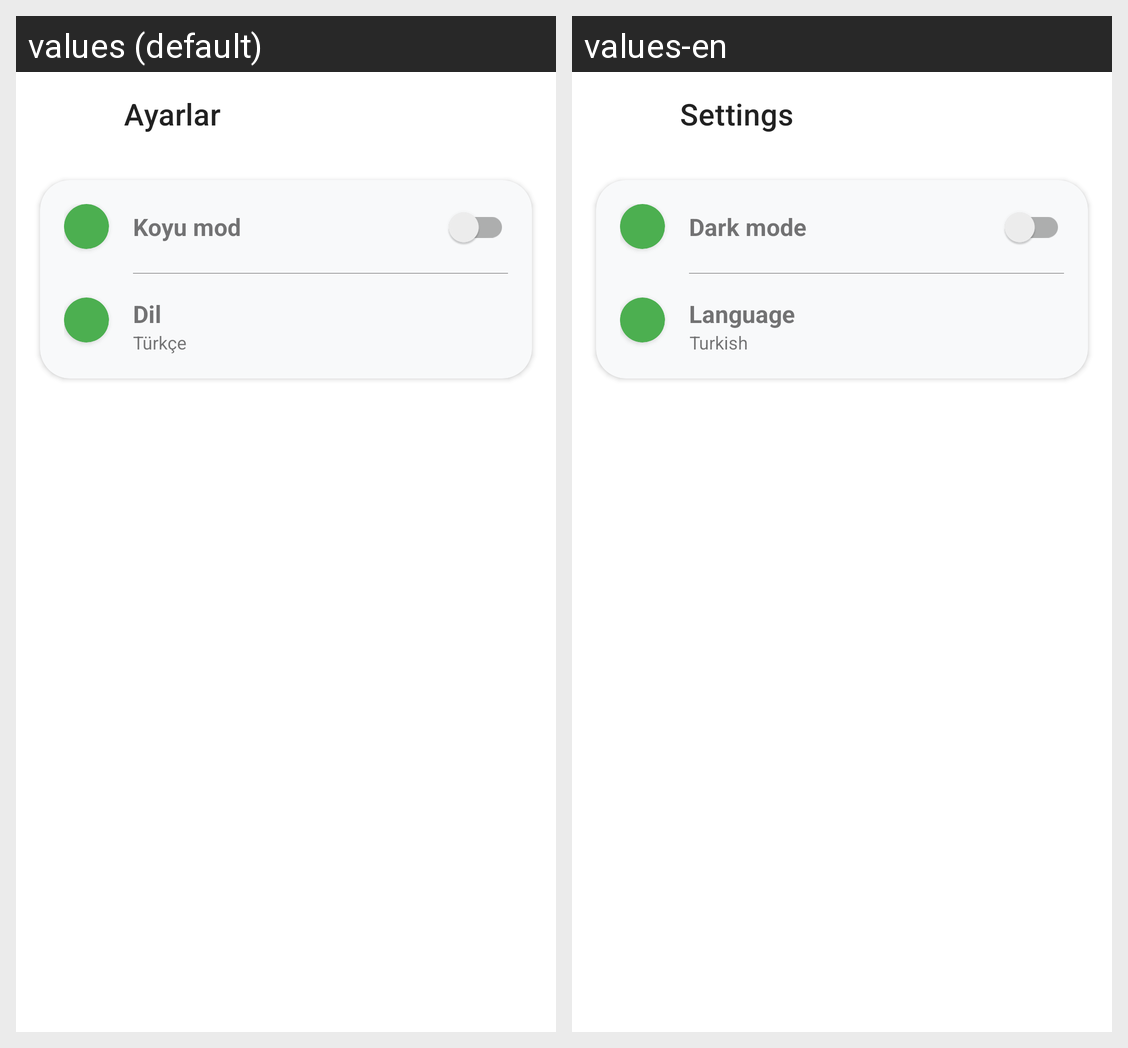

Strings drawn on this Android screen and how each of the app's shown locales translates them:
Android screen res/layout/fragment_settings.xml rendered under 2 locales, left to right: values (default), values-en. Device: Nexus 5 (rendered at 1080×1920; each locale shown at half size, 540×960, under a caption strip naming it); theme Theme.OkeyScore.
Strings drawn on this screen, with the default value and each locale's value (text and hints the layout hard-codes, and strings that could not be matched under every locale, appear in the picture but are not listed):

settings
  values: Ayarlar
  values-en: Settings

dark_mode
  values: Koyu mod
  values-en: Dark mode

language
  values: Dil
  values-en: Language

turkish
  values: Türkçe
  values-en: Turkish
